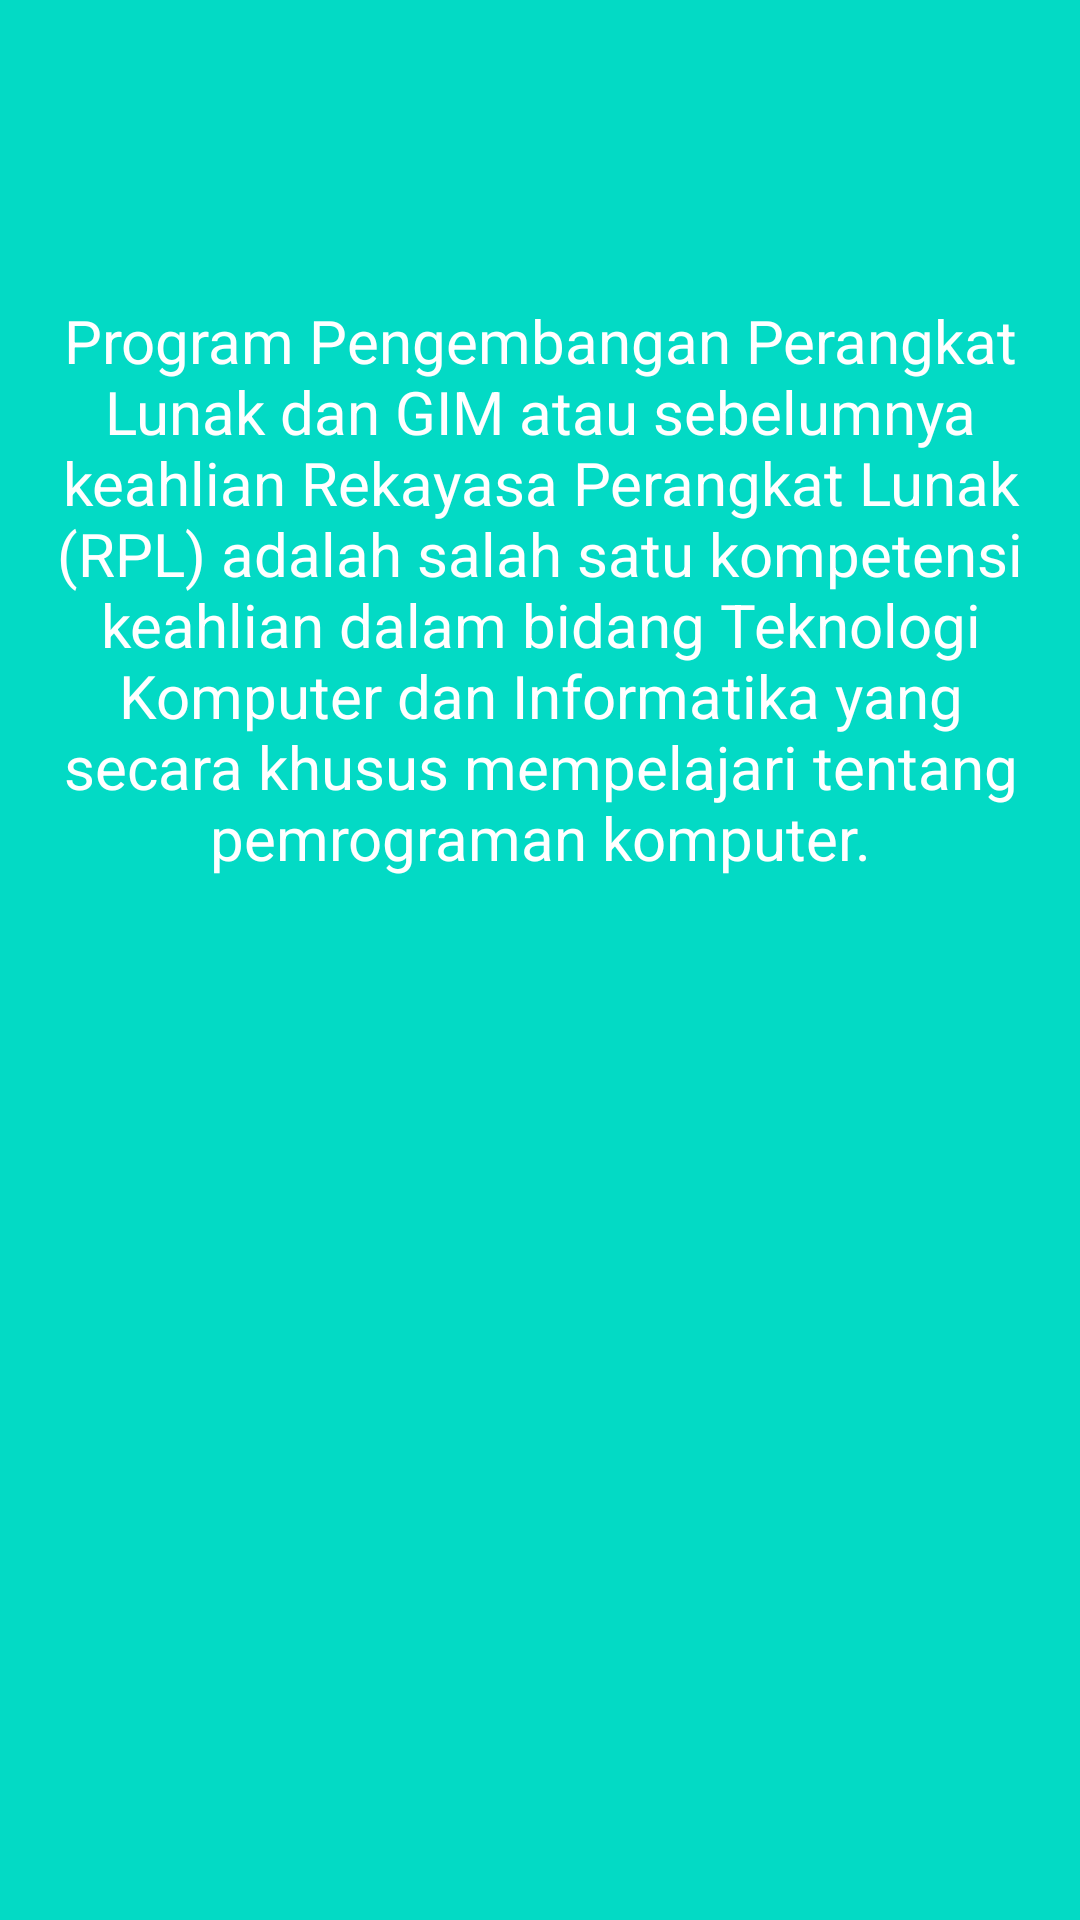

Here is an Android app screen rendered from its layout file. Give the layout XML and the strings, colors and styles it references.
<!-- AndroidManifest.xml: application theme Theme.Ima18 -->
<!-- res/layout/fragment_pplg.xml -->
<?xml version="1.0" encoding="utf-8"?>
<FrameLayout xmlns:android="http://schemas.android.com/apk/res/android"
    xmlns:tools="http://schemas.android.com/tools"
    android:layout_width="match_parent"
    android:layout_height="match_parent"
    android:background="@color/teal_200"
    tools:context=".PplgFragment">

    
    <TextView
        android:layout_width="match_parent"
        android:layout_height="match_parent"
        android:text="Program Pengembangan Perangkat Lunak dan GIM atau sebelumnya keahlian Rekayasa Perangkat Lunak (RPL) adalah salah satu kompetensi keahlian dalam bidang Teknologi Komputer dan Informatika yang secara khusus mempelajari tentang pemrograman komputer."
        android:textSize="20sp"
        android:textColor="#fff"
        android:fontFamily="sans-serif"
        android:layout_marginTop="100sp"
        android:textAlignment="center"/>

</FrameLayout>
<!-- resources referenced by this layout -->
<resources>
  <style name="Theme.Ima18" parent="Theme.AppCompat.Light.DarkActionBar">
          
          <item name="colorPrimary">@color/purple_500</item>
          <item name="colorPrimaryDark">@color/purple_700</item>
          <item name="colorAccent">@color/teal_200</item>
          
      </style>
  <!-- not gathered from this repository: default colours our renderer supplied (Android Studio template values) -->
  <color name="purple_500">#FF6200EE</color>
  <color name="purple_700">#FF3700B3</color>
  <color name="teal_200">#FF03DAC5</color>
</resources>
